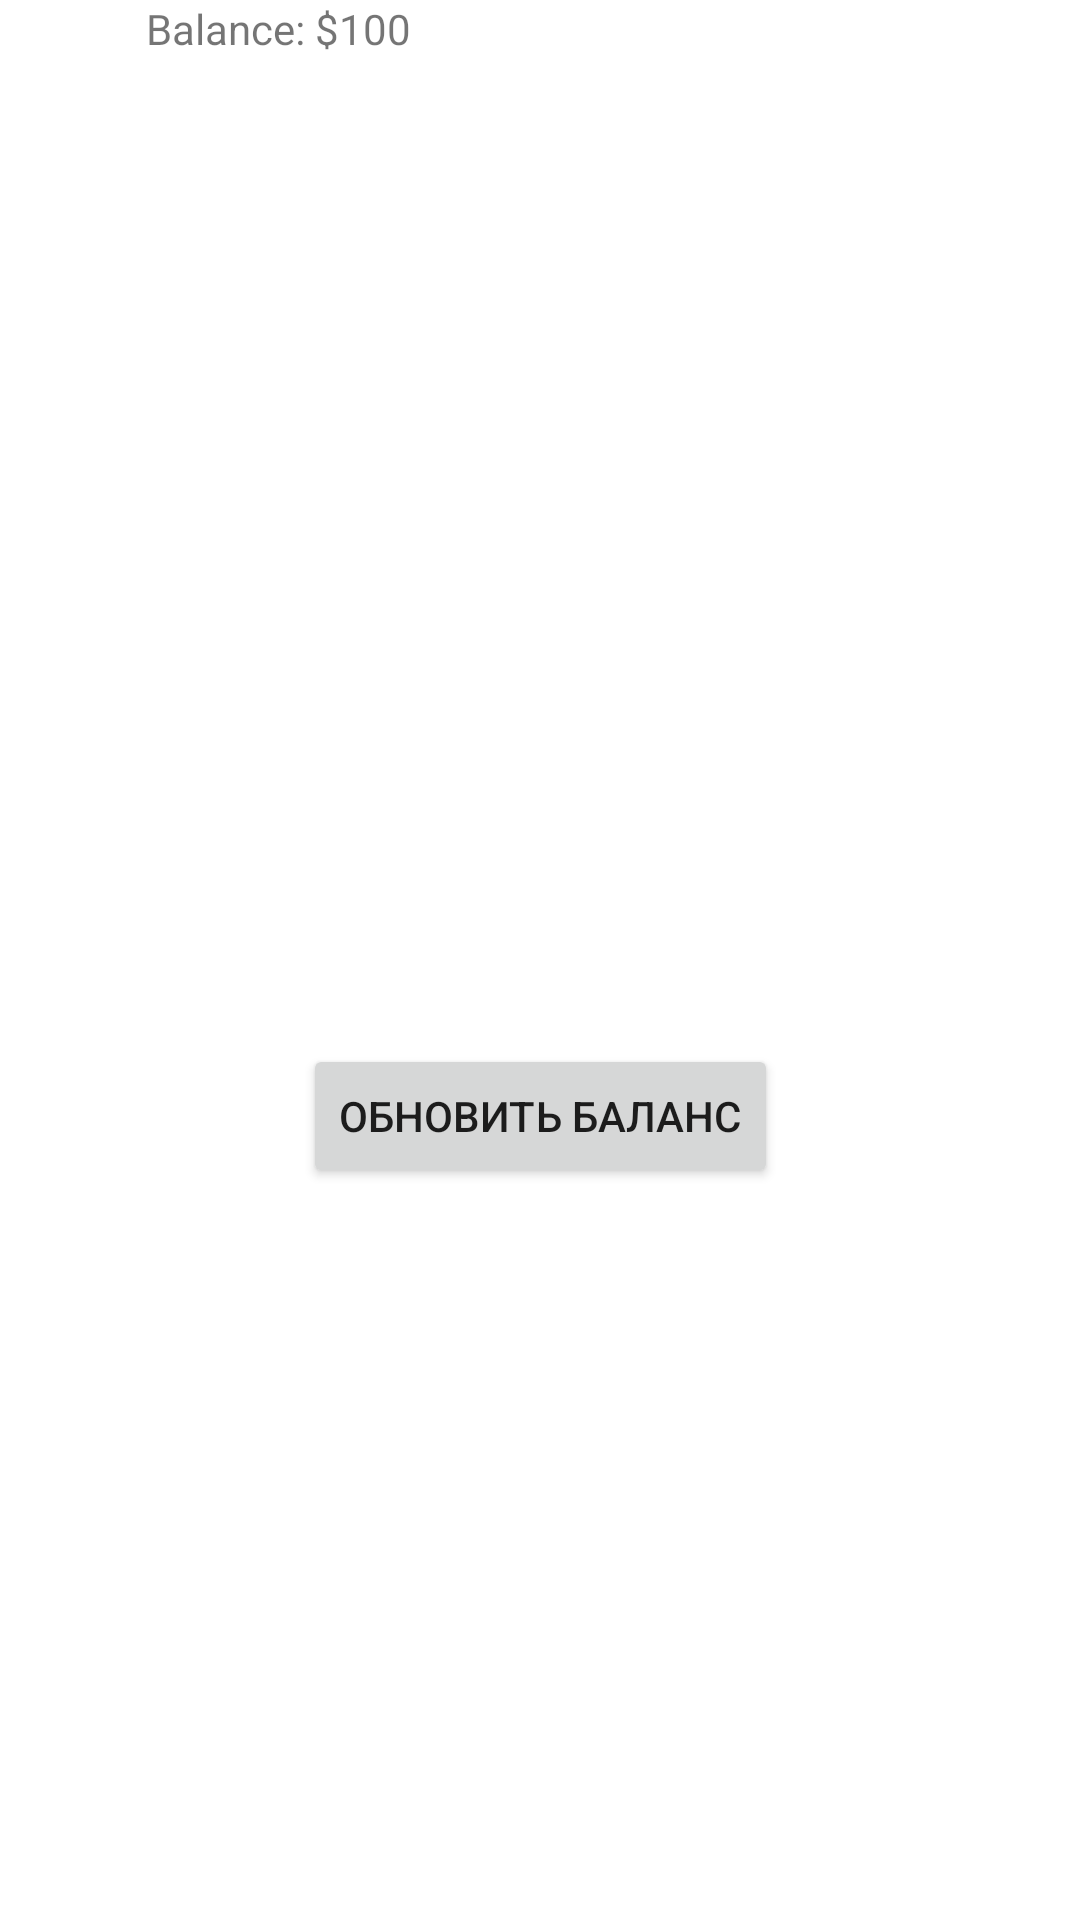

The Android layout XML behind this screen, and the referenced resources:
<!-- AndroidManifest.xml: application theme Theme.DigitRubleApp -->
<!-- res/layout/fragment_dashboard.xml -->
<?xml version="1.0" encoding="utf-8"?>
<androidx.constraintlayout.widget.ConstraintLayout xmlns:android="http://schemas.android.com/apk/res/android"
    xmlns:app="http://schemas.android.com/apk/res-auto"
    xmlns:tools="http://schemas.android.com/tools"
    android:layout_width="match_parent"
    android:layout_height="match_parent"
    tools:context=".ui.dashboard.DashboardFragment">

    <TextView
        android:id="@+id/text_dashboard"
        android:layout_width="match_parent"
        android:layout_height="wrap_content"
        android:layout_marginStart="8dp"
        android:layout_marginTop="8dp"
        android:layout_marginEnd="8dp"
        android:textAlignment="center"
        android:textSize="20sp"
        android:visibility="gone"
        app:layout_constraintBottom_toBottomOf="parent"
        app:layout_constraintEnd_toEndOf="parent"
        app:layout_constraintStart_toStartOf="parent"
        app:layout_constraintTop_toTopOf="parent" />


    <TextView
        android:id="@+id/balance_textview"
        android:layout_width="263dp"
        android:layout_height="142dp"
        android:text="Balance: $100"
        app:layout_constraintEnd_toEndOf="parent"
        app:layout_constraintStart_toStartOf="parent"
        tools:layout_editor_absoluteY="166dp" />

    <Button
        android:id="@+id/button"
        android:layout_width="wrap_content"
        android:layout_height="wrap_content"
        android:layout_marginTop="28dp"
        android:text="@string/update_wal"
        app:layout_constraintEnd_toEndOf="parent"
        app:layout_constraintStart_toStartOf="parent"
        app:layout_constraintTop_toBottomOf="@id/text_dashboard" />

</androidx.constraintlayout.widget.ConstraintLayout>
<!-- resources referenced by this layout -->
<resources>
  <string name="update_wal">Обновить баланс</string>
  <style name="Theme.DigitRubleApp" parent="Theme.MaterialComponents.DayNight.DarkActionBar">
          
          <item name="colorPrimary">@color/purple_500</item>
          <item name="colorPrimaryVariant">@color/purple_700</item>
          <item name="colorOnPrimary">@color/white</item>
          
          <item name="colorSecondary">@color/teal_200</item>
          <item name="colorSecondaryVariant">@color/teal_700</item>
          <item name="colorOnSecondary">@color/black</item>
          
          <item name="android:statusBarColor">?attr/colorPrimaryVariant</item>
          
      </style>
  <!-- not gathered from this repository: default colours our renderer supplied (Android Studio template values) -->
  <color name="purple_500">#FF6200EE</color>
  <color name="purple_700">#FF3700B3</color>
  <color name="teal_200">#FF03DAC5</color>
  <color name="teal_700">#FF018786</color>
  <color name="black">#FF000000</color>
  <color name="white">#FFFFFFFF</color>
</resources>
